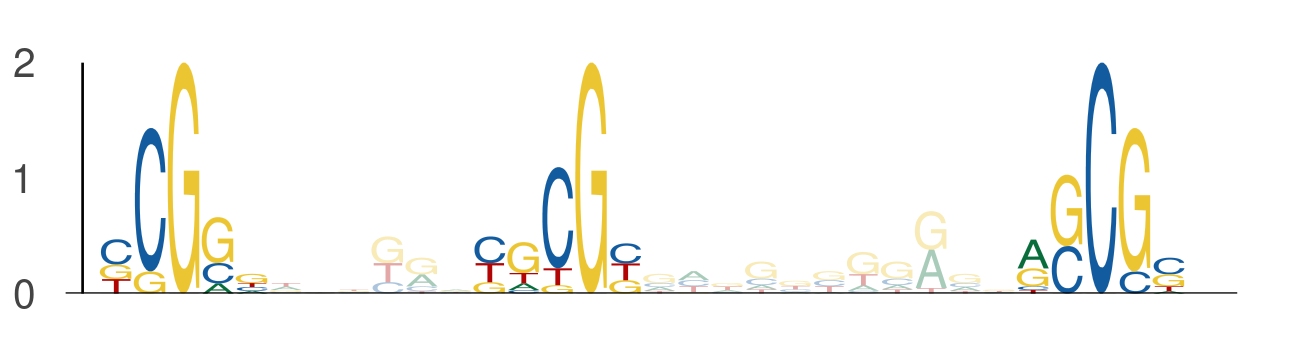

The table this chart was drawn from, first rows:
seq_index, start_position, end_position, is_reversed_complement
2840, 27, 32, 0
2840, 38, 43, 0
2840, 54, 59, 0
7168, 27, 32, 0
7168, 38, 43, 0
7168, 54, 59, 0
435, 33, 38, 0
435, 44, 49, 0
435, 60, 65, 0
7885, 33, 38, 0
7885, 44, 49, 0
7885, 60, 65, 0
2139, 39, 44, 0
2139, 50, 55, 0
2139, 66, 71, 0
6796, 6, 11, 0
6796, 17, 22, 0
6796, 33, 38, 0
3715, 45, 50, 0
3715, 56, 61, 0
3715, 72, 77, 0
3177, 35, 40, 0
3177, 46, 51, 0
3177, 62, 67, 0
1453, 30, 35, 0
1453, 41, 46, 0
1453, 57, 62, 0
4896, 15, 20, 0
4896, 26, 31, 0
4896, 42, 47, 0
880, 22, 27, 0
880, 33, 38, 0
880, 49, 54, 0
3429, 18, 23, 0
3429, 29, 34, 0
3429, 45, 50, 0
7209, 27, 32, 0
7209, 38, 43, 0
7209, 54, 59, 0
1698, 15, 20, 0
1698, 26, 31, 0
1698, 42, 47, 0
3775, 41, 46, 0
3775, 52, 57, 0
3775, 68, 73, 0
